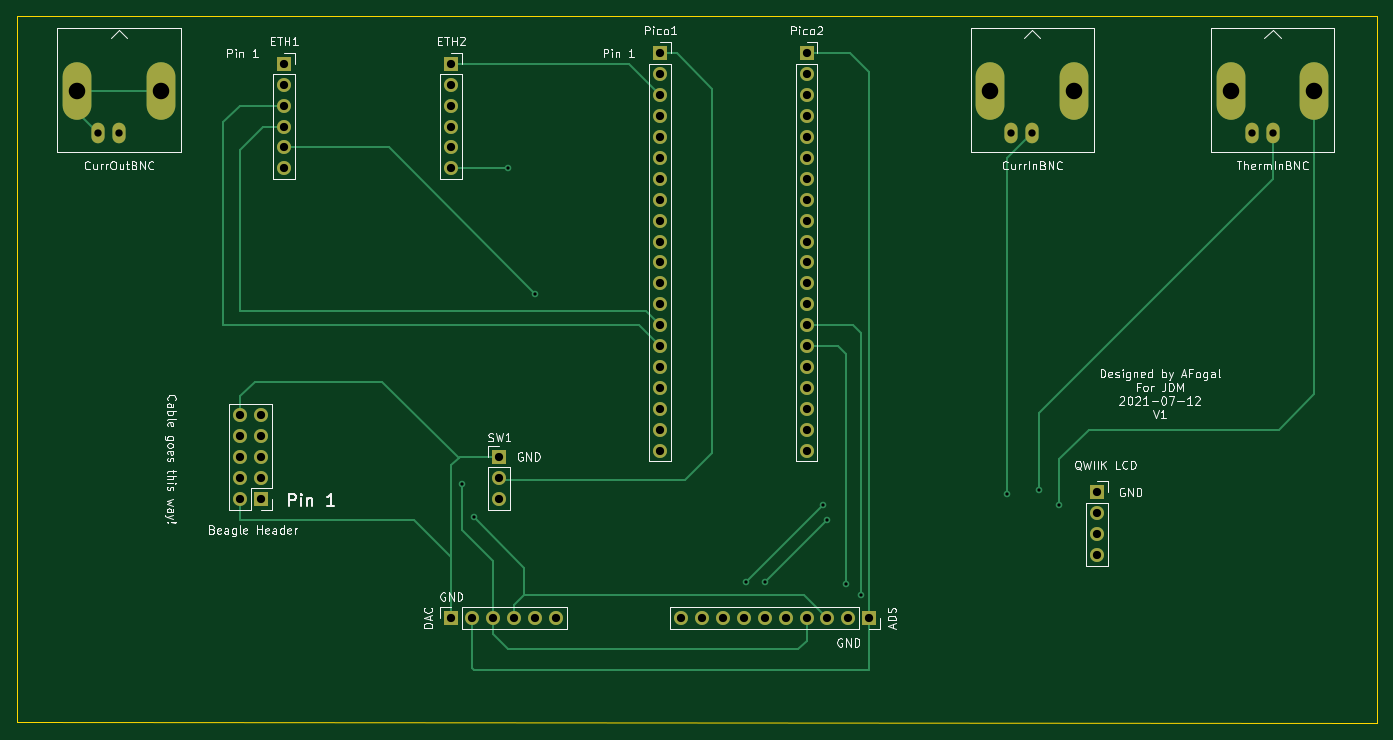
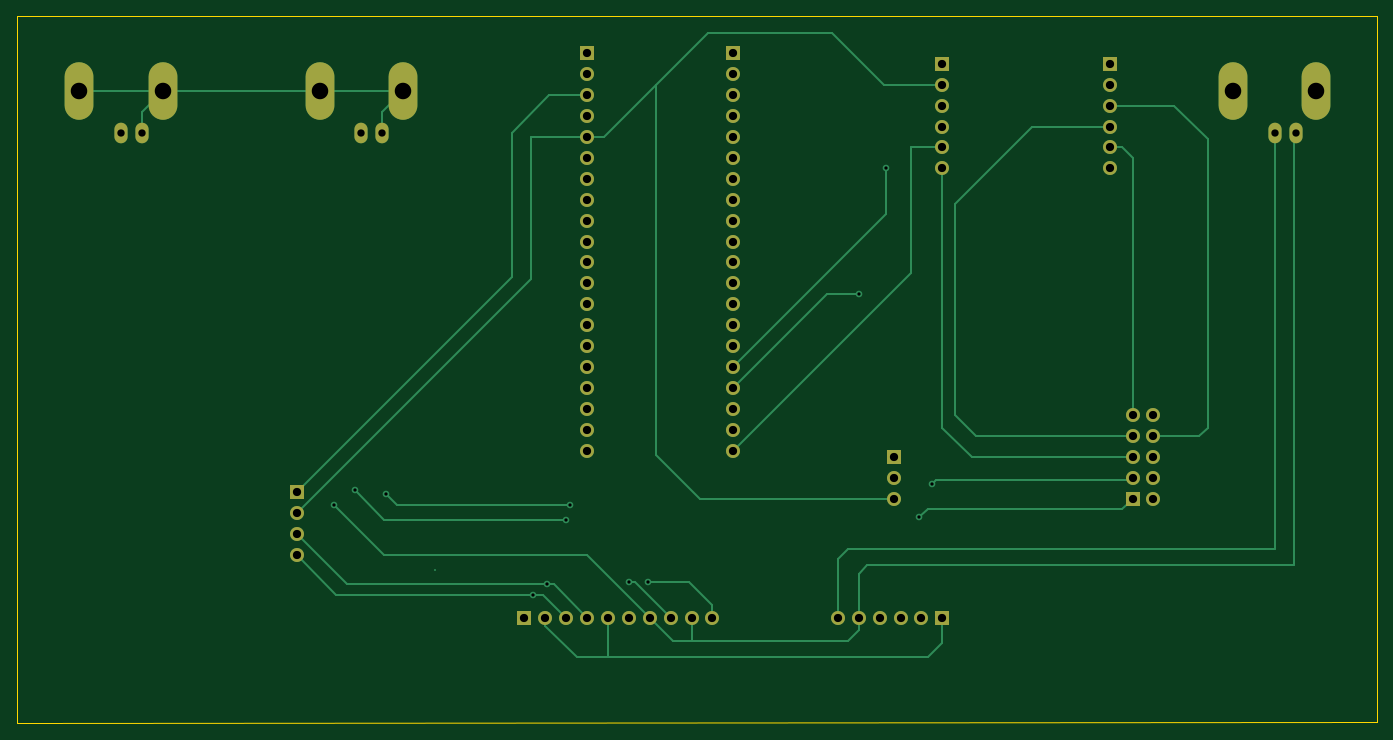
Circuit board: 10 layer files. Board 165.4 x 86.0 mm.
- bottom_copper: PID-controller-pcb-B_Cu.gbr (10681 bytes)
- bottom_mask: PID-controller-pcb-B_Mask.gbr (3412 bytes)
- paste: PID-controller-pcb-B_Paste.gbr (471 bytes)
- bottom_silk: PID-controller-pcb-B_SilkS.gbr (472 bytes)
- outline: PID-controller-pcb-Edge_Cuts.gbr (705 bytes)
- top_copper: PID-controller-pcb-F_Cu.gbr (9836 bytes)
- top_mask: PID-controller-pcb-F_Mask.gbr (3412 bytes)
- paste: PID-controller-pcb-F_Paste.gbr (471 bytes)
- top_silk: PID-controller-pcb-F_SilkS.gbr (44894 bytes)
- drill: PID-controller-pcb.drl (1589 bytes)

=== bottom_copper: PID-controller-pcb-B_Cu.gbr (10681 bytes, source omitted) ===
=== bottom_mask: PID-controller-pcb-B_Mask.gbr ===
%TF.GenerationSoftware,KiCad,Pcbnew,(5.1.10)-1*%
%TF.CreationDate,2021-07-14T11:15:54-04:00*%
%TF.ProjectId,PID-controller-pcb,5049442d-636f-46e7-9472-6f6c6c65722d,rev?*%
%TF.SameCoordinates,Original*%
%TF.FileFunction,Soldermask,Bot*%
%TF.FilePolarity,Negative*%
%FSLAX46Y46*%
G04 Gerber Fmt 4.6, Leading zero omitted, Abs format (unit mm)*
G04 Created by KiCad (PCBNEW (5.1.10)-1) date 2021-07-14 11:15:54*
%MOMM*%
%LPD*%
G01*
G04 APERTURE LIST*
%ADD10O,1.700000X1.700000*%
%ADD11R,1.700000X1.700000*%
%ADD12O,3.500000X7.000000*%
%ADD13O,1.600000X2.500000*%
G04 APERTURE END LIST*
D10*
%TO.C,Beagle Header*%
X130556000Y-93472000D03*
X133096000Y-93472000D03*
X130556000Y-96012000D03*
X133096000Y-96012000D03*
X130556000Y-98552000D03*
X133096000Y-98552000D03*
X130556000Y-101092000D03*
X133096000Y-101092000D03*
X130556000Y-103632000D03*
D11*
X133096000Y-103632000D03*
%TD*%
D12*
%TO.C,ThermInBNC*%
X250952000Y-54102000D03*
X261112000Y-54102000D03*
D13*
X256032000Y-59182000D03*
X253492000Y-59182000D03*
%TD*%
D10*
%TO.C,SW1*%
X162052000Y-103632000D03*
X162052000Y-101092000D03*
D11*
X162052000Y-98552000D03*
%TD*%
D12*
%TO.C,CurrInBNC*%
X221742000Y-54102000D03*
X231902000Y-54102000D03*
D13*
X226822000Y-59182000D03*
X224282000Y-59182000D03*
%TD*%
%TO.C,CurrOutBNC*%
X113284000Y-59182000D03*
X115824000Y-59182000D03*
D12*
X120904000Y-54102000D03*
X110744000Y-54102000D03*
%TD*%
D10*
%TO.C,QWIIK LCD*%
X234696000Y-110490000D03*
X234696000Y-107950000D03*
X234696000Y-105410000D03*
D11*
X234696000Y-102870000D03*
%TD*%
D10*
%TO.C,Pico2*%
X199390000Y-97790000D03*
X199390000Y-95250000D03*
X199390000Y-92710000D03*
X199390000Y-90170000D03*
X199390000Y-87630000D03*
X199390000Y-85090000D03*
X199390000Y-82550000D03*
X199390000Y-80010000D03*
X199390000Y-77470000D03*
X199390000Y-74930000D03*
X199390000Y-72390000D03*
X199390000Y-69850000D03*
X199390000Y-67310000D03*
X199390000Y-64770000D03*
X199390000Y-62230000D03*
X199390000Y-59690000D03*
X199390000Y-57150000D03*
X199390000Y-54610000D03*
X199390000Y-52070000D03*
D11*
X199390000Y-49530000D03*
%TD*%
D10*
%TO.C,Pico1*%
X181610000Y-97790000D03*
X181610000Y-95250000D03*
X181610000Y-92710000D03*
X181610000Y-90170000D03*
X181610000Y-87630000D03*
X181610000Y-85090000D03*
X181610000Y-82550000D03*
X181610000Y-80010000D03*
X181610000Y-77470000D03*
X181610000Y-74930000D03*
X181610000Y-72390000D03*
X181610000Y-69850000D03*
X181610000Y-67310000D03*
X181610000Y-64770000D03*
X181610000Y-62230000D03*
X181610000Y-59690000D03*
X181610000Y-57150000D03*
X181610000Y-54610000D03*
X181610000Y-52070000D03*
D11*
X181610000Y-49530000D03*
%TD*%
D10*
%TO.C,ETH2*%
X156210000Y-63500000D03*
X156210000Y-60960000D03*
X156210000Y-58420000D03*
X156210000Y-55880000D03*
X156210000Y-53340000D03*
D11*
X156210000Y-50800000D03*
%TD*%
D10*
%TO.C,ETH1*%
X135890000Y-63500000D03*
X135890000Y-60960000D03*
X135890000Y-58420000D03*
X135890000Y-55880000D03*
X135890000Y-53340000D03*
D11*
X135890000Y-50800000D03*
%TD*%
D10*
%TO.C,ADS*%
X184150000Y-118110000D03*
X186690000Y-118110000D03*
X189230000Y-118110000D03*
X191770000Y-118110000D03*
X194310000Y-118110000D03*
X196850000Y-118110000D03*
X199390000Y-118110000D03*
X201930000Y-118110000D03*
X204470000Y-118110000D03*
D11*
X207010000Y-118110000D03*
%TD*%
D10*
%TO.C,DAC*%
X168910000Y-118110000D03*
X166370000Y-118110000D03*
X163830000Y-118110000D03*
X161290000Y-118110000D03*
X158750000Y-118110000D03*
D11*
X156210000Y-118110000D03*
%TD*%
M02*

=== paste: PID-controller-pcb-B_Paste.gbr ===
%TF.GenerationSoftware,KiCad,Pcbnew,(5.1.10)-1*%
%TF.CreationDate,2021-07-14T11:15:53-04:00*%
%TF.ProjectId,PID-controller-pcb,5049442d-636f-46e7-9472-6f6c6c65722d,rev?*%
%TF.SameCoordinates,Original*%
%TF.FileFunction,Paste,Bot*%
%TF.FilePolarity,Positive*%
%FSLAX46Y46*%
G04 Gerber Fmt 4.6, Leading zero omitted, Abs format (unit mm)*
G04 Created by KiCad (PCBNEW (5.1.10)-1) date 2021-07-14 11:15:53*
%MOMM*%
%LPD*%
G01*
G04 APERTURE LIST*
G04 APERTURE END LIST*
M02*

=== bottom_silk: PID-controller-pcb-B_SilkS.gbr ===
%TF.GenerationSoftware,KiCad,Pcbnew,(5.1.10)-1*%
%TF.CreationDate,2021-07-14T11:15:53-04:00*%
%TF.ProjectId,PID-controller-pcb,5049442d-636f-46e7-9472-6f6c6c65722d,rev?*%
%TF.SameCoordinates,Original*%
%TF.FileFunction,Legend,Bot*%
%TF.FilePolarity,Positive*%
%FSLAX46Y46*%
G04 Gerber Fmt 4.6, Leading zero omitted, Abs format (unit mm)*
G04 Created by KiCad (PCBNEW (5.1.10)-1) date 2021-07-14 11:15:53*
%MOMM*%
%LPD*%
G01*
G04 APERTURE LIST*
G04 APERTURE END LIST*
M02*

=== outline: PID-controller-pcb-Edge_Cuts.gbr ===
%TF.GenerationSoftware,KiCad,Pcbnew,(5.1.10)-1*%
%TF.CreationDate,2021-07-14T11:15:54-04:00*%
%TF.ProjectId,PID-controller-pcb,5049442d-636f-46e7-9472-6f6c6c65722d,rev?*%
%TF.SameCoordinates,Original*%
%TF.FileFunction,Profile,NP*%
%FSLAX46Y46*%
G04 Gerber Fmt 4.6, Leading zero omitted, Abs format (unit mm)*
G04 Created by KiCad (PCBNEW (5.1.10)-1) date 2021-07-14 11:15:54*
%MOMM*%
%LPD*%
G01*
G04 APERTURE LIST*
%TA.AperFunction,Profile*%
%ADD10C,0.050000*%
%TD*%
G04 APERTURE END LIST*
D10*
X268732000Y-45000000D02*
X268732000Y-130958000D01*
X103378000Y-44958000D02*
X268732000Y-45000000D01*
X103378000Y-130810000D02*
X268732000Y-130958000D01*
X103378000Y-44958000D02*
X103378000Y-130810000D01*
M02*

=== top_copper: PID-controller-pcb-F_Cu.gbr (9836 bytes, source omitted) ===
=== top_mask: PID-controller-pcb-F_Mask.gbr ===
%TF.GenerationSoftware,KiCad,Pcbnew,(5.1.10)-1*%
%TF.CreationDate,2021-07-14T11:15:54-04:00*%
%TF.ProjectId,PID-controller-pcb,5049442d-636f-46e7-9472-6f6c6c65722d,rev?*%
%TF.SameCoordinates,Original*%
%TF.FileFunction,Soldermask,Top*%
%TF.FilePolarity,Negative*%
%FSLAX46Y46*%
G04 Gerber Fmt 4.6, Leading zero omitted, Abs format (unit mm)*
G04 Created by KiCad (PCBNEW (5.1.10)-1) date 2021-07-14 11:15:54*
%MOMM*%
%LPD*%
G01*
G04 APERTURE LIST*
%ADD10O,1.700000X1.700000*%
%ADD11R,1.700000X1.700000*%
%ADD12O,3.500000X7.000000*%
%ADD13O,1.600000X2.500000*%
G04 APERTURE END LIST*
D10*
%TO.C,Beagle Header*%
X130556000Y-93472000D03*
X133096000Y-93472000D03*
X130556000Y-96012000D03*
X133096000Y-96012000D03*
X130556000Y-98552000D03*
X133096000Y-98552000D03*
X130556000Y-101092000D03*
X133096000Y-101092000D03*
X130556000Y-103632000D03*
D11*
X133096000Y-103632000D03*
%TD*%
D12*
%TO.C,ThermInBNC*%
X250952000Y-54102000D03*
X261112000Y-54102000D03*
D13*
X256032000Y-59182000D03*
X253492000Y-59182000D03*
%TD*%
D10*
%TO.C,SW1*%
X162052000Y-103632000D03*
X162052000Y-101092000D03*
D11*
X162052000Y-98552000D03*
%TD*%
D12*
%TO.C,CurrInBNC*%
X221742000Y-54102000D03*
X231902000Y-54102000D03*
D13*
X226822000Y-59182000D03*
X224282000Y-59182000D03*
%TD*%
%TO.C,CurrOutBNC*%
X113284000Y-59182000D03*
X115824000Y-59182000D03*
D12*
X120904000Y-54102000D03*
X110744000Y-54102000D03*
%TD*%
D10*
%TO.C,QWIIK LCD*%
X234696000Y-110490000D03*
X234696000Y-107950000D03*
X234696000Y-105410000D03*
D11*
X234696000Y-102870000D03*
%TD*%
D10*
%TO.C,Pico2*%
X199390000Y-97790000D03*
X199390000Y-95250000D03*
X199390000Y-92710000D03*
X199390000Y-90170000D03*
X199390000Y-87630000D03*
X199390000Y-85090000D03*
X199390000Y-82550000D03*
X199390000Y-80010000D03*
X199390000Y-77470000D03*
X199390000Y-74930000D03*
X199390000Y-72390000D03*
X199390000Y-69850000D03*
X199390000Y-67310000D03*
X199390000Y-64770000D03*
X199390000Y-62230000D03*
X199390000Y-59690000D03*
X199390000Y-57150000D03*
X199390000Y-54610000D03*
X199390000Y-52070000D03*
D11*
X199390000Y-49530000D03*
%TD*%
D10*
%TO.C,Pico1*%
X181610000Y-97790000D03*
X181610000Y-95250000D03*
X181610000Y-92710000D03*
X181610000Y-90170000D03*
X181610000Y-87630000D03*
X181610000Y-85090000D03*
X181610000Y-82550000D03*
X181610000Y-80010000D03*
X181610000Y-77470000D03*
X181610000Y-74930000D03*
X181610000Y-72390000D03*
X181610000Y-69850000D03*
X181610000Y-67310000D03*
X181610000Y-64770000D03*
X181610000Y-62230000D03*
X181610000Y-59690000D03*
X181610000Y-57150000D03*
X181610000Y-54610000D03*
X181610000Y-52070000D03*
D11*
X181610000Y-49530000D03*
%TD*%
D10*
%TO.C,ETH2*%
X156210000Y-63500000D03*
X156210000Y-60960000D03*
X156210000Y-58420000D03*
X156210000Y-55880000D03*
X156210000Y-53340000D03*
D11*
X156210000Y-50800000D03*
%TD*%
D10*
%TO.C,ETH1*%
X135890000Y-63500000D03*
X135890000Y-60960000D03*
X135890000Y-58420000D03*
X135890000Y-55880000D03*
X135890000Y-53340000D03*
D11*
X135890000Y-50800000D03*
%TD*%
D10*
%TO.C,ADS*%
X184150000Y-118110000D03*
X186690000Y-118110000D03*
X189230000Y-118110000D03*
X191770000Y-118110000D03*
X194310000Y-118110000D03*
X196850000Y-118110000D03*
X199390000Y-118110000D03*
X201930000Y-118110000D03*
X204470000Y-118110000D03*
D11*
X207010000Y-118110000D03*
%TD*%
D10*
%TO.C,DAC*%
X168910000Y-118110000D03*
X166370000Y-118110000D03*
X163830000Y-118110000D03*
X161290000Y-118110000D03*
X158750000Y-118110000D03*
D11*
X156210000Y-118110000D03*
%TD*%
M02*

=== paste: PID-controller-pcb-F_Paste.gbr ===
%TF.GenerationSoftware,KiCad,Pcbnew,(5.1.10)-1*%
%TF.CreationDate,2021-07-14T11:15:53-04:00*%
%TF.ProjectId,PID-controller-pcb,5049442d-636f-46e7-9472-6f6c6c65722d,rev?*%
%TF.SameCoordinates,Original*%
%TF.FileFunction,Paste,Top*%
%TF.FilePolarity,Positive*%
%FSLAX46Y46*%
G04 Gerber Fmt 4.6, Leading zero omitted, Abs format (unit mm)*
G04 Created by KiCad (PCBNEW (5.1.10)-1) date 2021-07-14 11:15:53*
%MOMM*%
%LPD*%
G01*
G04 APERTURE LIST*
G04 APERTURE END LIST*
M02*

=== top_silk: PID-controller-pcb-F_SilkS.gbr (44894 bytes, source omitted) ===
=== drill: PID-controller-pcb.drl ===
M48
; DRILL file {KiCad (5.1.10)-1} date 07/14/21 11:15:57
; FORMAT={-:-/ absolute / inch / decimal}
; #@! TF.CreationDate,2021-07-14T11:15:57-04:00
; #@! TF.GenerationSoftware,Kicad,Pcbnew,(5.1.10)-1
FMAT,2
INCH
T1C0.0157
T2C0.0350
T3C0.0394
T4C0.0791
%
G90
G05
T1
X6.2Y-4.01
X6.26Y-4.17
X6.42Y-2.5
X6.55Y-3.1
X7.56Y-4.48
X7.65Y-4.48
X7.93Y-4.11
X7.95Y-4.18
X8.04Y-4.49
X8.11Y-4.54
X8.81Y-4.06
X8.96Y-4.04
X9.06Y-4.11
T2
X4.46Y-2.33
X4.56Y-2.33
X8.83Y-2.33
X8.93Y-2.33
X9.98Y-2.33
X10.08Y-2.33
T3
X5.14Y-3.68
X5.14Y-3.78
X5.14Y-3.88
X5.14Y-3.98
X5.14Y-4.08
X5.24Y-3.68
X5.24Y-3.78
X5.24Y-3.88
X5.24Y-3.98
X5.24Y-4.08
X5.35Y-2.0
X5.35Y-2.1
X5.35Y-2.2
X5.35Y-2.3
X5.35Y-2.4
X5.35Y-2.5
X6.15Y-2.0
X6.15Y-2.1
X6.15Y-2.2
X6.15Y-2.3
X6.15Y-2.4
X6.15Y-2.5
X6.15Y-4.65
X6.25Y-4.65
X6.35Y-4.65
X6.38Y-3.88
X6.38Y-3.98
X6.38Y-4.08
X6.45Y-4.65
X6.55Y-4.65
X6.65Y-4.65
X7.15Y-1.95
X7.15Y-2.05
X7.15Y-2.15
X7.15Y-2.25
X7.15Y-2.35
X7.15Y-2.45
X7.15Y-2.55
X7.15Y-2.65
X7.15Y-2.75
X7.15Y-2.85
X7.15Y-2.95
X7.15Y-3.05
X7.15Y-3.15
X7.15Y-3.25
X7.15Y-3.35
X7.15Y-3.45
X7.15Y-3.55
X7.15Y-3.65
X7.15Y-3.75
X7.15Y-3.85
X7.25Y-4.65
X7.35Y-4.65
X7.45Y-4.65
X7.55Y-4.65
X7.65Y-4.65
X7.75Y-4.65
X7.85Y-1.95
X7.85Y-2.05
X7.85Y-2.15
X7.85Y-2.25
X7.85Y-2.35
X7.85Y-2.45
X7.85Y-2.55
X7.85Y-2.65
X7.85Y-2.75
X7.85Y-2.85
X7.85Y-2.95
X7.85Y-3.05
X7.85Y-3.15
X7.85Y-3.25
X7.85Y-3.35
X7.85Y-3.45
X7.85Y-3.55
X7.85Y-3.65
X7.85Y-3.75
X7.85Y-3.85
X7.85Y-4.65
X7.95Y-4.65
X8.05Y-4.65
X8.15Y-4.65
X9.24Y-4.05
X9.24Y-4.15
X9.24Y-4.25
X9.24Y-4.35
T4
X4.36Y-2.13
X4.76Y-2.13
X8.73Y-2.13
X9.13Y-2.13
X9.88Y-2.13
X10.28Y-2.13
T0
M30
